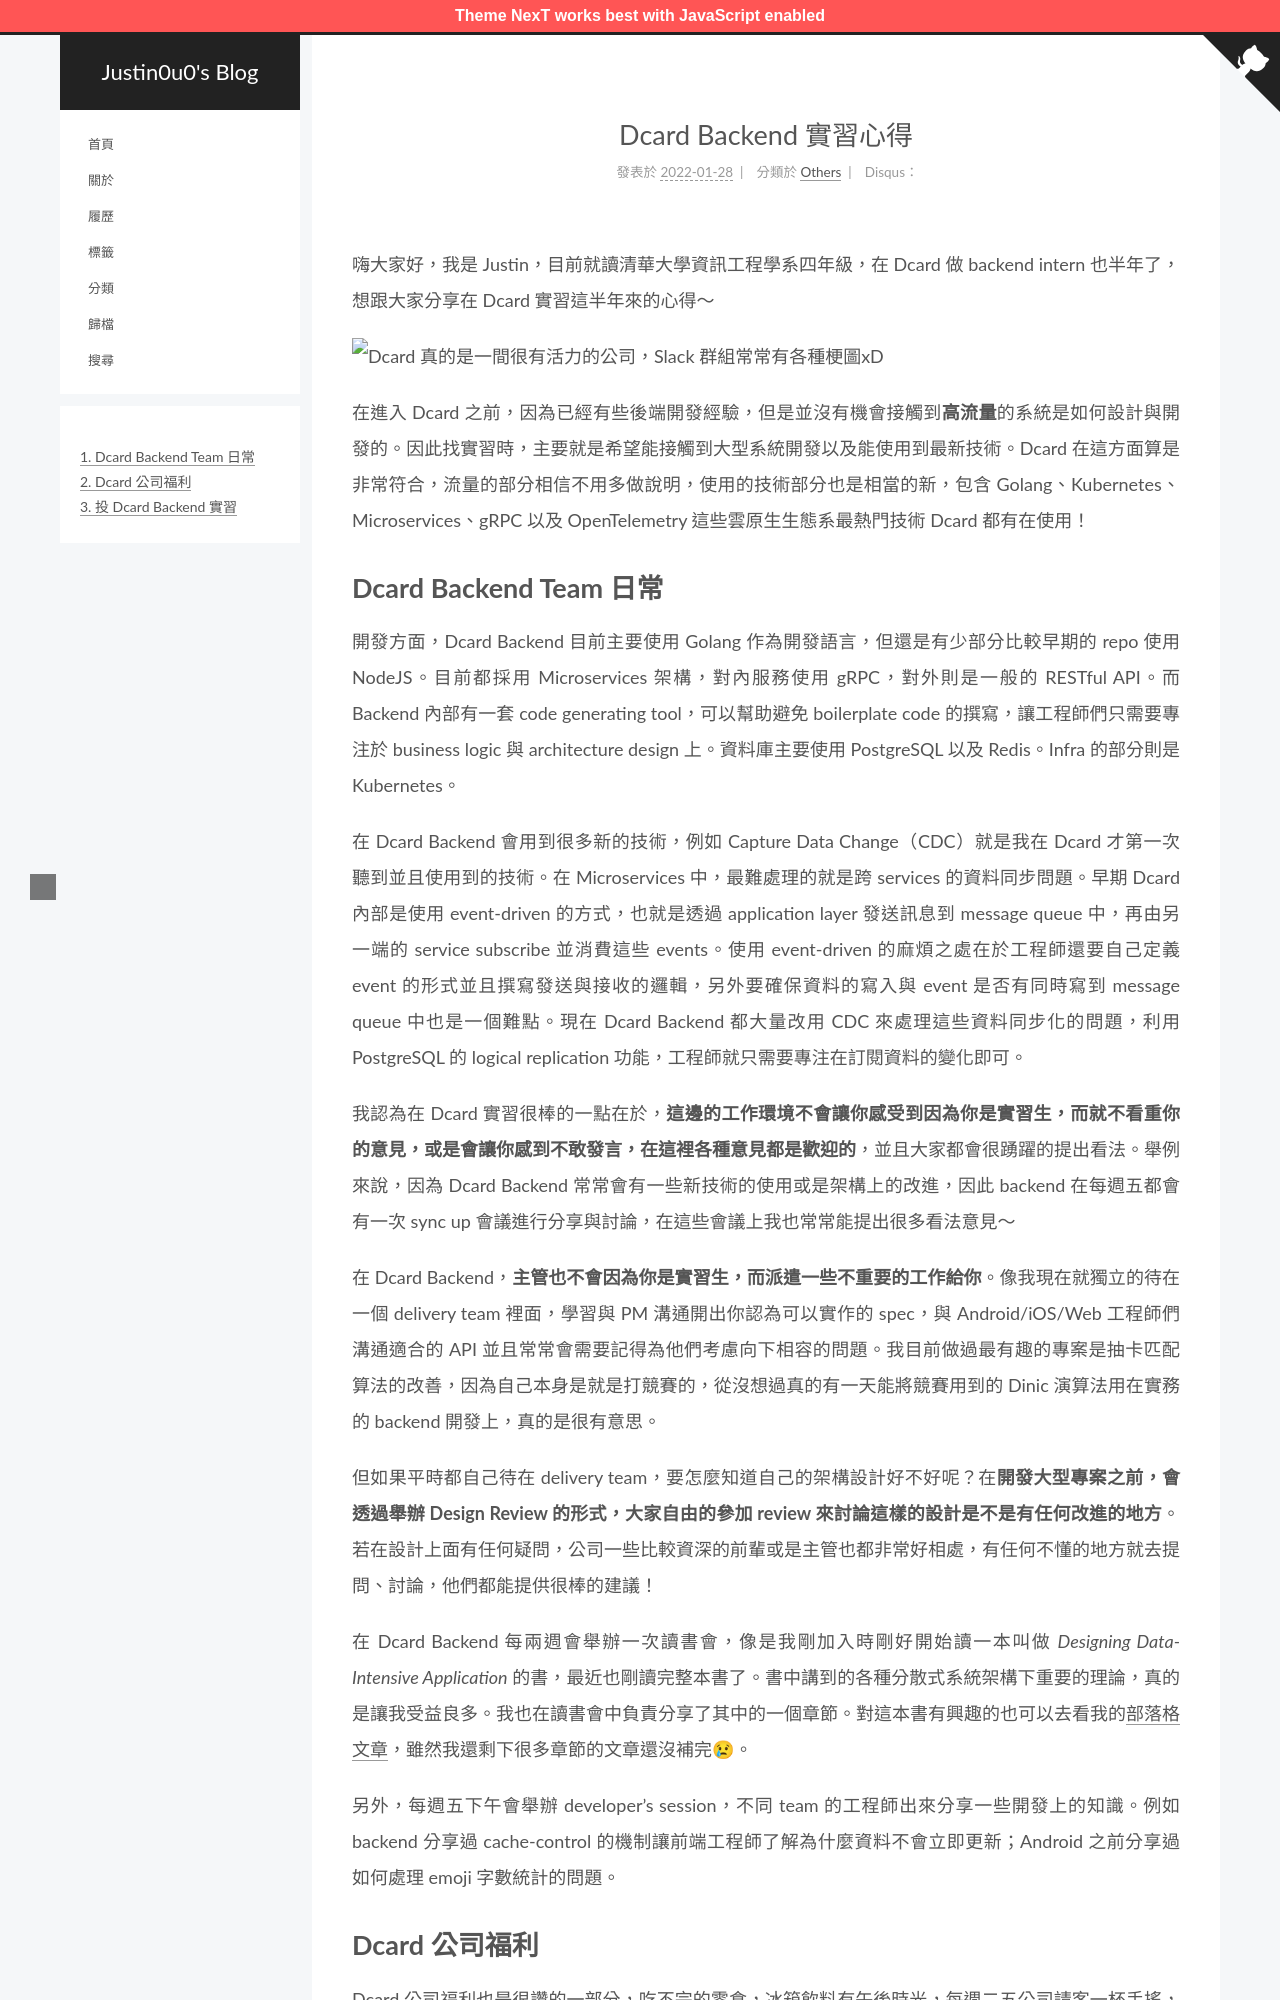

repository: justin0u0/blog · page: Dcard-Backend-實習心得/index.html · generator: jekyll

---
title: Dcard Backend 實習心得
date: 2022-01-28 10:57:37
description:
tags:
	- Dcard
categories: Others
---

嗨大家好，我是 Justin，目前就讀清華大學資訊工程學系四年級，在 Dcard 做 backend intern 也半年了，想跟大家分享在 Dcard 實習這半年來的心得～

![Dcard 真的是一間很有活力的公司，Slack 群組常常有各種梗圖xD](/assets/Dcard-Backend-實習心得/slack.png)

在進入 Dcard 之前，因為已經有些後端開發經驗，但是並沒有機會接觸到**高流量**的系統是如何設計與開發的。因此找實習時，主要就是希望能接觸到大型系統開發以及能使用到最新技術。Dcard 在這方面算是非常符合，流量的部分相信不用多做說明，使用的技術部分也是相當的新，包含 Golang、Kubernetes、Microservices、gRPC 以及 OpenTelemetry 這些雲原生生態系最熱門技術 Dcard 都有在使用！

<!-- More -->
